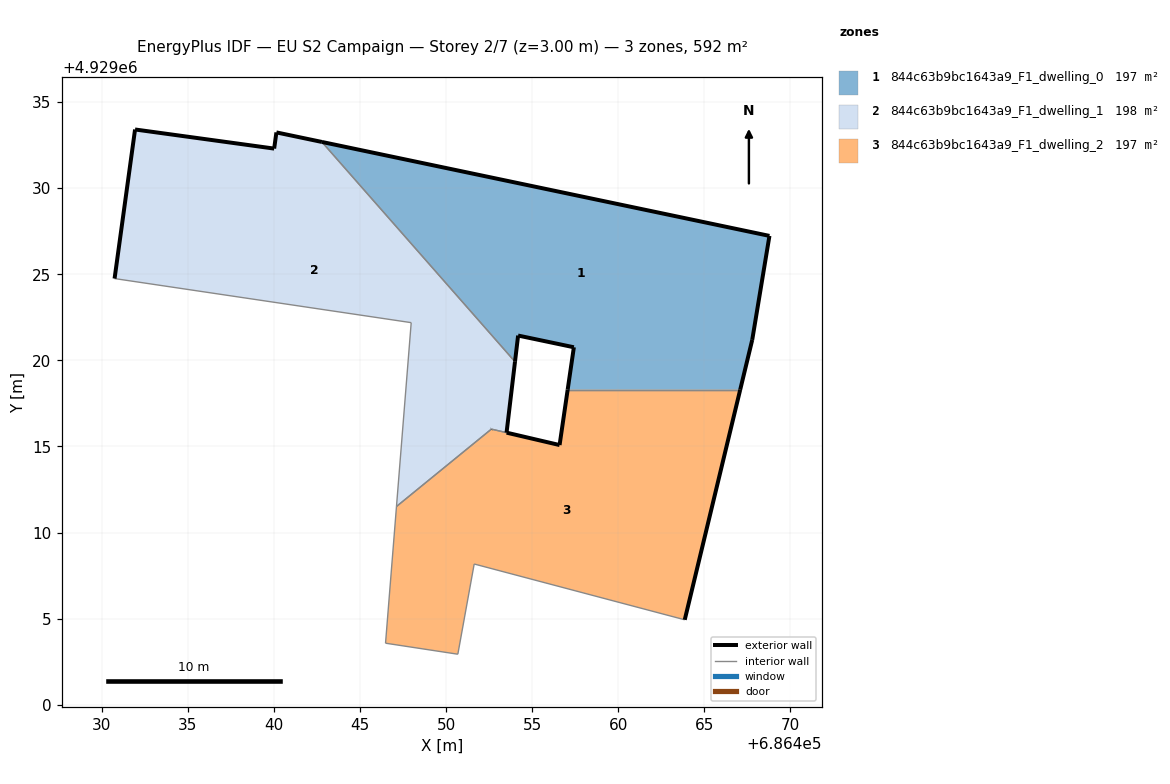
=== STOREY PLAN SPEC (per zone: floor XY polygon, exterior-wall plan segments, windows/doors) ===
zone 1: 844c63b9bc1643a9_F1_dwelling_0  (197.4 m²)
  floor: (686467.08, 4929018.29) (686467.78, 4929021.19) (686468.78, 4929027.23) (686442.78, 4929032.69) (686454.00, 4929019.92) (686454.18, 4929021.44) (686457.42, 4929020.76) (686457.06, 4929018.29)
  exterior wall: (686467.78, 4929021.19) – (686467.08, 4929018.29)  [3.0 m]
  exterior wall: (686457.06, 4929018.29) – (686457.42, 4929020.76)  [2.5 m]
  exterior wall: (686457.42, 4929020.76) – (686454.18, 4929021.44)  [3.3 m]
  exterior wall: (686454.18, 4929021.44) – (686454.00, 4929019.92)  [1.5 m]
  exterior wall: (686442.78, 4929032.69) – (686468.78, 4929027.23)  [26.6 m]
  exterior wall: (686468.78, 4929027.23) – (686467.78, 4929021.19)  [6.1 m]
  interior walls: 2
zone 2: 844c63b9bc1643a9_F1_dwelling_1  (197.9 m²)
  floor: (686453.51, 4929015.80) (686454.00, 4929019.92) (686442.78, 4929032.69) (686440.14, 4929033.24) (686440.01, 4929032.30) (686431.93, 4929033.41) (686430.74, 4929024.75) (686447.97, 4929022.19) (686447.11, 4929011.51) (686452.63, 4929016.01)
  exterior wall: (686430.74, 4929024.75) – (686431.93, 4929033.41)  [8.7 m]
  exterior wall: (686431.93, 4929033.41) – (686440.01, 4929032.30)  [8.2 m]
  exterior wall: (686440.01, 4929032.30) – (686440.14, 4929033.24)  [0.9 m]
  exterior wall: (686440.14, 4929033.24) – (686442.78, 4929032.69)  [2.7 m]
  exterior wall: (686454.00, 4929019.92) – (686453.51, 4929015.80)  [4.1 m]
  exterior wall: (686452.63, 4929016.01) – (686452.62, 4929016.00)  [0.0 m]
  interior walls: 5
zone 3: 844c63b9bc1643a9_F1_dwelling_2  (196.9 m²)
  floor: (686463.86, 4929004.93) (686467.08, 4929018.29) (686457.06, 4929018.29) (686456.59, 4929015.08) (686452.63, 4929016.01) (686447.11, 4929011.51) (686446.48, 4929003.57) (686450.68, 4929002.93) (686451.63, 4929008.17)
  exterior wall: (686452.63, 4929016.01) – (686452.62, 4929016.00)  [0.0 m]
  exterior wall: (686453.51, 4929015.80) – (686453.51, 4929015.80)  [0.0 m]
  exterior wall: (686453.51, 4929015.80) – (686456.59, 4929015.08)  [3.2 m]
  exterior wall: (686456.59, 4929015.08) – (686457.06, 4929018.29)  [3.2 m]
  exterior wall: (686467.08, 4929018.29) – (686463.86, 4929004.93)  [13.7 m]
  interior walls: 7

=== DERIVED (storey summary) ===
Building: EU S2 Campaign
Storey: 2 of 7  (floor level z = 3.00 m)
Storey gross floor area: 592.2 m²
Zones on this storey: 3
  - 844c63b9bc1643a9_F1_dwelling_0: floor 197.4 m²; exterior wall 43.0 m (129.0 m²); WWR 0.0%
  - 844c63b9bc1643a9_F1_dwelling_1: floor 197.9 m²; exterior wall 24.7 m (74.1 m²); WWR 0.0%
  - 844c63b9bc1643a9_F1_dwelling_2: floor 196.9 m²; exterior wall 20.2 m (60.5 m²); WWR 0.0%
Zone adjacency (shared interzone walls):
  - 844c63b9bc1643a9_F1_dwelling_0 ↔ 844c63b9bc1643a9_F1_dwelling_1
  - 844c63b9bc1643a9_F1_dwelling_0 ↔ 844c63b9bc1643a9_F1_dwelling_2
  - 844c63b9bc1643a9_F1_dwelling_1 ↔ 844c63b9bc1643a9_F1_dwelling_2